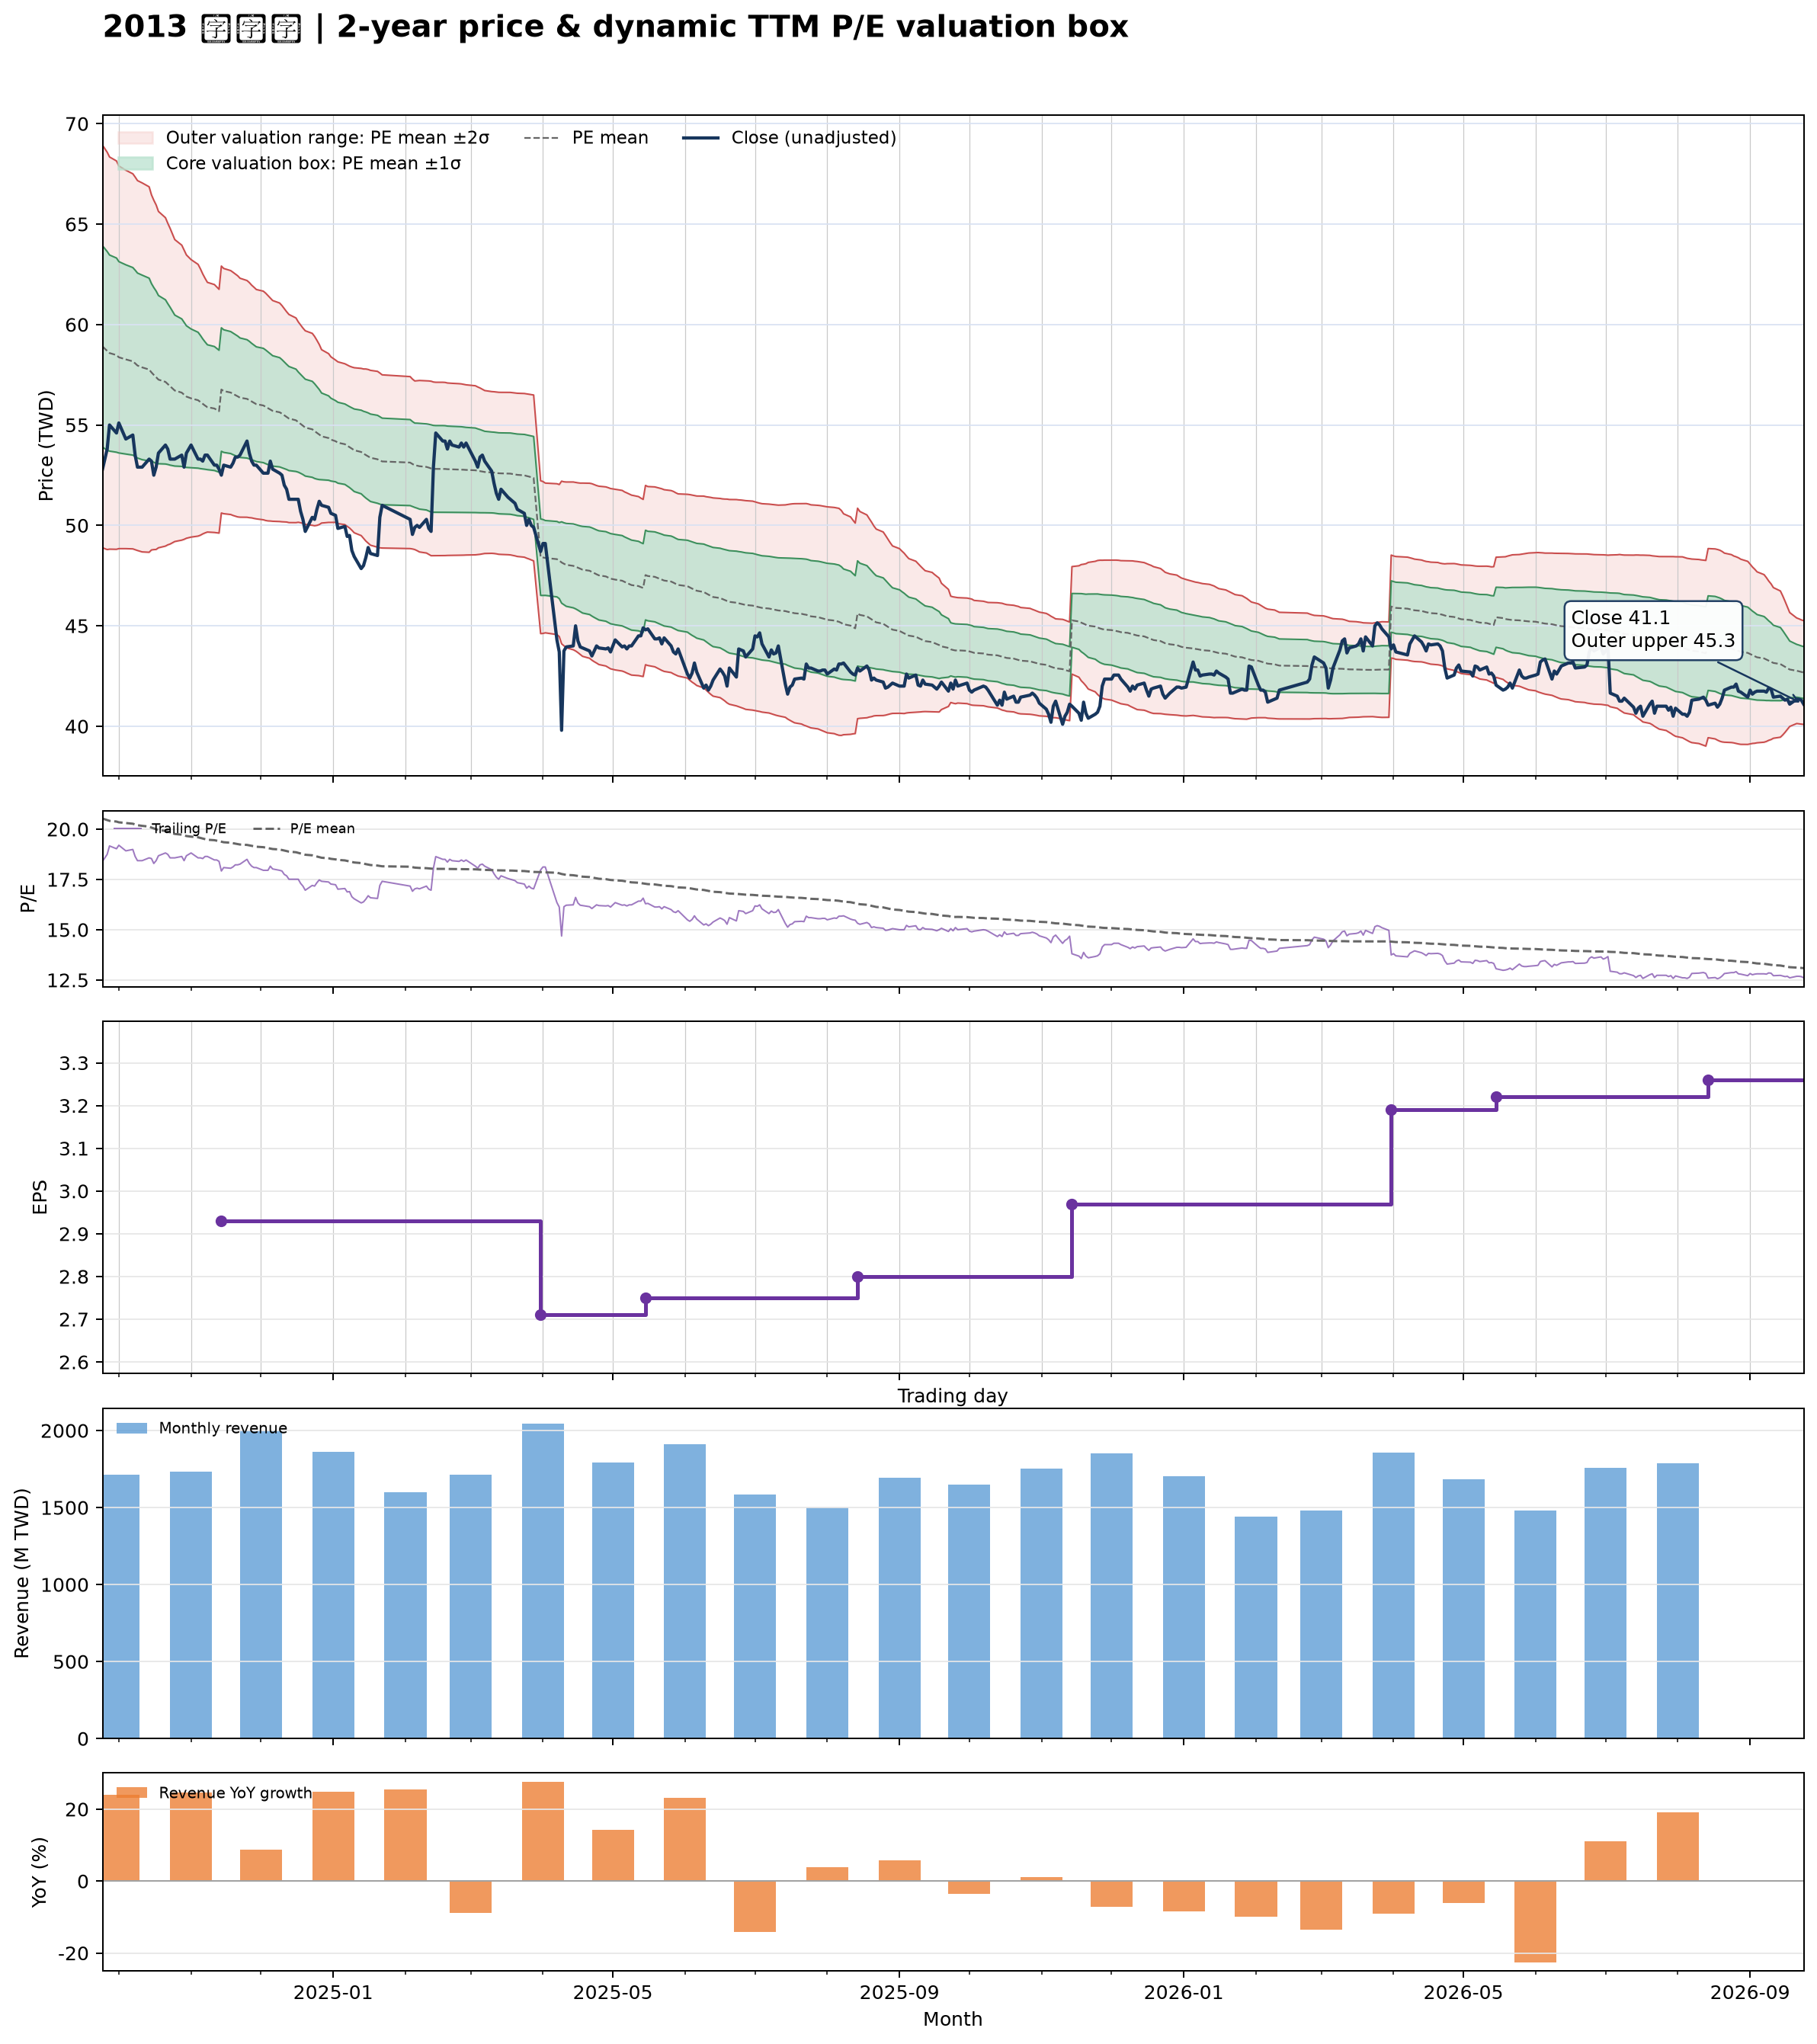

The file beside this chart, header and first rows:
date, close, available_date, period_end, ttm_eps, pe, pe_mean, pe_std, price_m2, price_m1, price_mean, price_p1, price_p2, forward_eps, forward_pe, forward_pe_mean, forward_pe_std, forward_price_m2, forward_price_m1, forward_price_mean, forward_price_p1, forward_price_p2
2024-09-24, 52.8, 2024-08-14, 2024-06-30, 2.87, 18.4, 20.53, 1.745, 48.89, 53.9, 58.91, 63.92, 68.93, , , , , , , , , 
2024-09-25, 53.3, 2024-08-14, 2024-06-30, 2.87, 18.57, 20.49, 1.734, 48.84, 53.82, 58.8, 63.77, 68.75, , , , , , , , , 
2024-09-26, 53.8, 2024-08-14, 2024-06-30, 2.87, 18.75, 20.45, 1.723, 48.8, 53.74, 58.69, 63.63, 68.58, , , , , , , , , 
2024-09-27, 55, 2024-08-14, 2024-06-30, 2.87, 19.16, 20.41, 1.701, 48.82, 53.7, 58.58, 63.46, 68.34, , , , , , , , , 
2024-09-30, 54.6, 2024-08-14, 2024-06-30, 2.87, 19.02, 20.38, 1.684, 48.81, 53.64, 58.48, 63.31, 68.14, , , , , , , , , 
2024-10-01, 55.1, 2024-08-14, 2024-06-30, 2.87, 19.2, 20.34, 1.659, 48.84, 53.61, 58.37, 63.13, 67.9, , , , , , , , , 
2024-10-04, 54.3, 2024-08-14, 2024-06-30, 2.87, 18.92, 20.3, 1.641, 48.84, 53.55, 58.26, 62.97, 67.68, , , , , , , , , 
2024-10-07, 54.5, 2024-08-14, 2024-06-30, 2.87, 18.99, 20.27, 1.626, 48.83, 53.5, 58.17, 62.84, 67.5, , , , , , , , , 
2024-10-08, 53.5, 2024-08-14, 2024-06-30, 2.87, 18.64, 20.23, 1.616, 48.79, 53.43, 58.07, 62.71, 67.34, , , , , , , , , 
2024-10-09, 52.9, 2024-08-14, 2024-06-30, 2.87, 18.43, 20.19, 1.604, 48.75, 53.36, 57.96, 62.56, 67.17, , , , , , , , , 
2024-10-11, 52.9, 2024-08-14, 2024-06-30, 2.87, 18.43, 20.16, 1.6, 48.68, 53.27, 57.87, 62.46, 67.05, , , , , , , , , 
2024-10-14, 53.3, 2024-08-14, 2024-06-30, 2.87, 18.57, 20.13, 1.585, 48.66, 53.21, 57.76, 62.31, 66.86, , , , , , , , , 
2024-10-15, 53.2, 2024-08-14, 2024-06-30, 2.87, 18.54, 20.08, 1.54, 48.78, 53.2, 57.62, 62.04, 66.46, , , , , , , , , 
2024-10-16, 52.5, 2024-08-14, 2024-06-30, 2.87, 18.29, 20.03, 1.515, 48.8, 53.14, 57.49, 61.84, 66.19, , , , , , , , , 
2024-10-17, 52.9, 2024-08-14, 2024-06-30, 2.87, 18.43, 19.99, 1.494, 48.8, 53.09, 57.38, 61.67, 65.95, , , , , , , , , 
2024-10-18, 53.6, 2024-08-14, 2024-06-30, 2.87, 18.68, 19.95, 1.459, 48.89, 53.07, 57.26, 61.44, 65.63, , , , , , , , , 
2024-10-21, 54, 2024-08-14, 2024-06-30, 2.87, 18.82, 19.91, 1.424, 48.97, 53.06, 57.14, 61.23, 65.32, , , , , , , , , 
2024-10-22, 53.8, 2024-08-14, 2024-06-30, 2.87, 18.75, 19.87, 1.394, 49.03, 53.03, 57.04, 61.04, 65.04, , , , , , , , , 
2024-10-23, 53.3, 2024-08-14, 2024-06-30, 2.87, 18.57, 19.84, 1.369, 49.07, 53, 56.93, 60.86, 64.79, , , , , , , , , 
2024-10-24, 53.3, 2024-08-14, 2024-06-30, 2.87, 18.57, 19.8, 1.339, 49.14, 52.98, 56.82, 60.66, 64.51, , , , , , , , , 
2024-10-25, 53.3, 2024-08-14, 2024-06-30, 2.87, 18.57, 19.76, 1.309, 49.2, 52.96, 56.71, 60.47, 64.23, , , , , , , , , 
2024-10-28, 53.5, 2024-08-14, 2024-06-30, 2.87, 18.64, 19.72, 1.279, 49.27, 52.94, 56.61, 60.28, 63.95, , , , , , , , , 
2024-10-29, 52.9, 2024-08-14, 2024-06-30, 2.87, 18.43, 19.69, 1.254, 49.31, 52.91, 56.51, 60.11, 63.71, , , , , , , , , 
2024-10-30, 53.6, 2024-08-14, 2024-06-30, 2.87, 18.68, 19.66, 1.228, 49.36, 52.89, 56.41, 59.94, 63.46, , , , , , , , , 
2024-11-01, 54, 2024-08-14, 2024-06-30, 2.87, 18.82, 19.63, 1.203, 49.42, 52.87, 56.33, 59.78, 63.23, , , , , , , , , 
2024-11-04, 53.3, 2024-08-14, 2024-06-30, 2.87, 18.57, 19.59, 1.178, 49.47, 52.85, 56.23, 59.61, 63, , , , , , , , , 
2024-11-05, 53.3, 2024-08-14, 2024-06-30, 2.87, 18.57, 19.56, 1.155, 49.51, 52.83, 56.14, 59.46, 62.77, , , , , , , , , 
2024-11-06, 53.2, 2024-08-14, 2024-06-30, 2.87, 18.54, 19.53, 1.127, 49.58, 52.81, 56.05, 59.28, 62.52, , , , , , , , , 
2024-11-07, 53.5, 2024-08-14, 2024-06-30, 2.87, 18.64, 19.5, 1.104, 49.63, 52.8, 55.96, 59.13, 62.3, , , , , , , , , 
2024-11-08, 53.5, 2024-08-14, 2024-06-30, 2.87, 18.64, 19.47, 1.083, 49.67, 52.78, 55.88, 58.99, 62.1, , , , , , , , , 
2024-11-11, 53, 2024-08-14, 2024-06-30, 2.87, 18.47, 19.45, 1.075, 49.65, 52.73, 55.82, 58.91, 61.99, , , , , , , , , 
2024-11-12, 53, 2024-08-14, 2024-06-30, 2.87, 18.47, 19.43, 1.066, 49.63, 52.69, 55.75, 58.81, 61.88, , , , , , , , , 
2024-11-13, 52.8, 2024-08-14, 2024-06-30, 2.87, 18.4, 19.4, 1.057, 49.62, 52.65, 55.69, 58.72, 61.75, , , , , , , , , 
2024-11-14, 52.5, 2024-11-14, 2024-09-30, 2.93, 17.92, 19.37, 1.049, 50.62, 53.69, 56.76, 59.84, 62.91, , , , , , , , , 
2024-11-15, 53, 2024-11-14, 2024-09-30, 2.93, 18.09, 19.35, 1.042, 50.58, 53.64, 56.69, 59.74, 62.79, , , , , , , , , 
2024-11-18, 52.9, 2024-11-14, 2024-09-30, 2.93, 18.05, 19.32, 1.036, 50.54, 53.58, 56.61, 59.65, 62.68, , , , , , , , , 
2024-11-19, 53.1, 2024-11-14, 2024-09-30, 2.93, 18.12, 19.3, 1.033, 50.5, 53.52, 56.55, 59.58, 62.6, , , , , , , , , 
2024-11-20, 53.4, 2024-11-14, 2024-09-30, 2.93, 18.23, 19.28, 1.028, 50.46, 53.47, 56.49, 59.5, 62.51, , , , , , , , , 
2024-11-21, 53.4, 2024-11-14, 2024-09-30, 2.93, 18.23, 19.26, 1.024, 50.42, 53.42, 56.43, 59.43, 62.43, , , , , , , , , 
2024-11-22, 53.5, 2024-11-14, 2024-09-30, 2.93, 18.26, 19.23, 1.015, 50.41, 53.38, 56.36, 59.33, 62.3, , , , , , , , , 
2024-11-25, 54.2, 2024-11-14, 2024-09-30, 2.93, 18.5, 19.21, 1.006, 50.41, 53.35, 56.3, 59.25, 62.19, , , , , , , , , 
2024-11-26, 53.6, 2024-11-14, 2024-09-30, 2.93, 18.29, 19.19, 0.9985, 50.39, 53.31, 56.24, 59.16, 62.09, , , , , , , , , 
2024-11-27, 53.2, 2024-11-14, 2024-09-30, 2.93, 18.16, 19.17, 0.9883, 50.38, 53.27, 56.17, 59.06, 61.96, , , , , , , , , 
2024-11-28, 53, 2024-11-14, 2024-09-30, 2.93, 18.09, 19.15, 0.9819, 50.35, 53.22, 56.1, 58.98, 61.86, , , , , , , , , 
2024-11-29, 53, 2024-11-14, 2024-09-30, 2.93, 18.09, 19.12, 0.9743, 50.33, 53.18, 56.03, 58.89, 61.74, , , , , , , , , 
2024-12-02, 52.6, 2024-11-14, 2024-09-30, 2.93, 17.95, 19.1, 0.9709, 50.28, 53.13, 55.97, 58.82, 61.66, , , , , , , , , 
2024-12-03, 52.6, 2024-11-14, 2024-09-30, 2.93, 17.95, 19.08, 0.9656, 50.25, 53.08, 55.9, 58.73, 61.56, , , , , , , , , 
2024-12-04, 52.6, 2024-11-14, 2024-09-30, 2.93, 17.95, 19.06, 0.957, 50.23, 53.03, 55.83, 58.64, 61.44, , , , , , , , , 
2024-12-05, 53.2, 2024-11-14, 2024-09-30, 2.93, 18.16, 19.03, 0.9471, 50.22, 52.99, 55.77, 58.54, 61.32, , , , , , , , , 
2024-12-06, 52.8, 2024-11-14, 2024-09-30, 2.93, 18.02, 19.01, 0.9376, 50.21, 52.95, 55.7, 58.45, 61.2, , , , , , , , , 
2024-12-09, 52.6, 2024-11-14, 2024-09-30, 2.93, 17.95, 18.99, 0.9281, 50.19, 52.91, 55.63, 58.35, 61.07, , , , , , , , , 
2024-12-10, 52.5, 2024-11-14, 2024-09-30, 2.93, 17.92, 18.96, 0.9183, 50.18, 52.87, 55.56, 58.25, 60.94, , , , , , , , , 
2024-12-11, 52, 2024-11-14, 2024-09-30, 2.93, 17.75, 18.94, 0.9055, 50.18, 52.83, 55.48, 58.14, 60.79, , , , , , , , , 
2024-12-12, 51.8, 2024-11-14, 2024-09-30, 2.93, 17.68, 18.91, 0.8931, 50.17, 52.79, 55.4, 58.02, 60.64, , , , , , , , , 
2024-12-13, 51.3, 2024-11-14, 2024-09-30, 2.93, 17.51, 18.88, 0.884, 50.14, 52.73, 55.32, 57.91, 60.5, , , , , , , , , 
2024-12-16, 51.3, 2024-11-14, 2024-09-30, 2.93, 17.51, 18.85, 0.8694, 50.14, 52.69, 55.23, 57.78, 60.33, , , , , , , , , 
2024-12-17, 51.3, 2024-11-14, 2024-09-30, 2.93, 17.51, 18.82, 0.8511, 50.16, 52.65, 55.14, 57.64, 60.13, , , , , , , , , 
2024-12-18, 50.7, 2024-11-14, 2024-09-30, 2.93, 17.3, 18.79, 0.8398, 50.13, 52.59, 55.06, 57.52, 59.98, , , , , , , , , 
2024-12-19, 50.3, 2024-11-14, 2024-09-30, 2.93, 17.17, 18.76, 0.8294, 50.1, 52.53, 54.96, 57.39, 59.82, , , , , , , , , 
2024-12-20, 49.7, 2024-11-14, 2024-09-30, 2.93, 16.96, 18.73, 0.8227, 50.05, 52.46, 54.87, 57.28, 59.69, , , , , , , , , 
... 427 more rows
